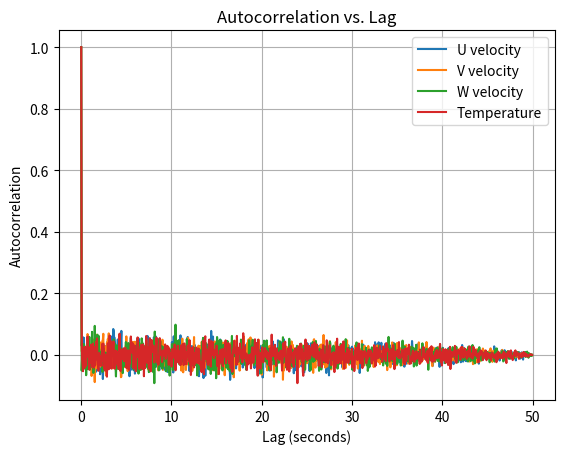

This chart was generated by the following Python code:
import numpy as np
import matplotlib.pyplot as plt

U = np.random.normal(5, 1, 1000) # Insert 30-min U period here
V = np.random.normal(5, 1, 1000) # Insert 30-min V period here
W = np.random.normal(5, 1, 1000) # Insert 30-min W period here
T = np.random.normal(5, 1, 1000) # Insert 30-min T period here

mean = sum(U)/len(U)
auto_corr_lag_U = []
auto_corr_denominator = sum((x-mean)**2 for x in U)
dt = 1/20 # 20 Hz
time = np.arange(0,len(U))
time = time*dt
#Assumption made: Data are sufficiently stationary (or homogeneous in space)
for j in range(len(U)): # time lag
    lag =[]
    for k in range(0,len(U)-j):
        index = (U[k]-mean)*(U[k+j]-mean)
        lag.append(index)
    auto_corr_lag_U.append(sum(lag)/auto_corr_denominator)

mean = sum(V)/len(V)
auto_corr_lag_V = []
auto_corr_denominator = sum((x-mean)**2 for x in V)
dt = 1/20 # 20 Hz
time = np.arange(0,len(V))
time = time*dt
#Assumption made: Data are sufficiently stationary (or homogeneous in space)
for j in range(len(V)): # time lag
    lag =[]
    for k in range(0,len(V)-j):
        index = (V[k]-mean)*(V[k+j]-mean)
        lag.append(index)
    auto_corr_lag_V.append(sum(lag)/auto_corr_denominator)

mean = sum(W)/len(W)
auto_corr_lag_W = []
auto_corr_denominator = sum((x-mean)**2 for x in W)
dt = 1/20 # 20 Hz
time = np.arange(0,len(W))
time = time*dt
#Assumption made: Data are sufficiently stationary (or homogeneous in space)
for j in range(len(W)): # time lag
    lag =[]
    for k in range(0,len(W)-j):
        index = (W[k]-mean)*(W[k+j]-mean)
        lag.append(index)
    auto_corr_lag_W.append(sum(lag)/auto_corr_denominator)

mean = sum(T)/len(T)
auto_corr_lag_T = []
auto_corr_denominator = sum((x-mean)**2 for x in T)
dt = 1/20 # 20 Hz
time = np.arange(0,len(T))
time = time*dt
#Assumption made: Data are sufficiently stationary (or homogeneous in space)
for j in range(len(T)): # time lag
    lag =[]
    for k in range(0,len(T)-j):
        index = (T[k]-mean)*(T[k+j]-mean)
        lag.append(index)
    auto_corr_lag_T.append(sum(lag)/auto_corr_denominator)

plt.plot(time,auto_corr_lag_U, label = "U velocity")
plt.plot(time,auto_corr_lag_V, label = "V velocity")
plt.plot(time,auto_corr_lag_W, label = "W velocity")
plt.plot(time,auto_corr_lag_T, label = "Temperature")
plt.ylabel('Autocorrelation')
plt.xlabel("Lag (seconds)")
plt.legend()
plt.grid()
plt.title("Autocorrelation vs. Lag")
plt.show()
